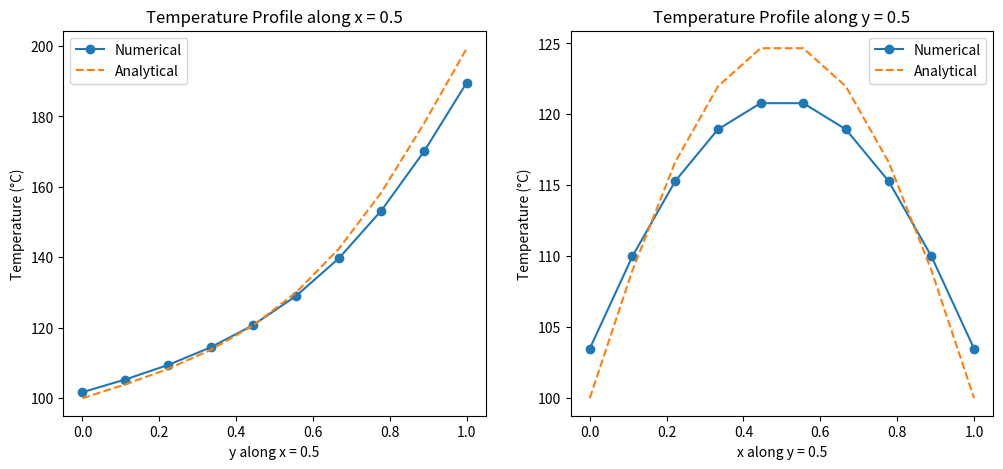
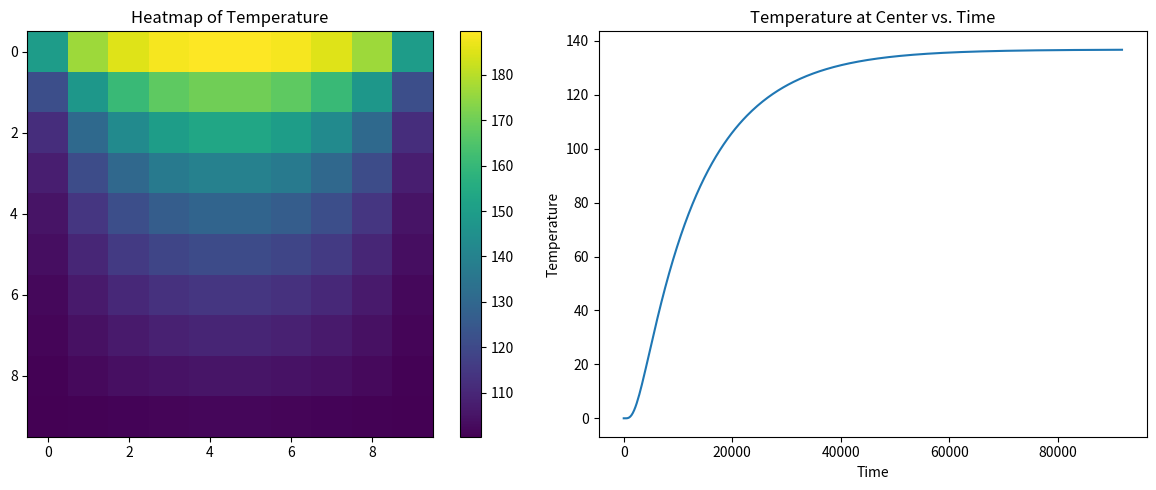

Write the Python code that produced these figures, in order.
import numpy as np
import matplotlib.pyplot as plt

# defining the parameters
T1 = 100
T2 = 200
T0 = 150
rho = 7750
cp = 500.0
k = 16.2
L = 1
W = 1
Nx = 10
Ny = 10
convergence_factor = 1e-3
alpha = k / (rho*cp)
max_iter = 10000

dx = L/Nx
dy = W/Ny
dt = (0.1 * dx**2)/alpha


# for analytical solution, taking infinity as 100 by default
def analytical_temperature(x, y, T1, T2, L, W, terms=50):
    T = T1 + (T2 - T1) * (2 / np.pi) * sum(
        [( (-1)**(n + 1) + 1 ) / n * np.sin(n * np.pi * x / L) * 
         np.sinh(n * np.pi * y / L) / np.sinh(n * np.pi * W / L)
        for n in range(1, terms + 1)]
    )
    return T

# defining the boundary conditions function
def boundary_condition(T_r, T_b):
    return (T_r + 2 * (T_b - T_r))

# defining BC function for T_n
def BCforArray(T1, T2, T_n):
    Nx = T_n.shape[1] - 2
    Ny = T_n.shape[0] - 2
    
    # changing y
    for i in range(0, Ny+1):
        # for left wall
        T_r = T_n[i, 1]
        T_n[i, 0] = boundary_condition(T_r, T1)
        
        # for right wall
        T_r = T_n[i, Nx]
        T_n[i, Nx+1] = boundary_condition(T_r, T1)

    for j in range(0, Nx+1):
        # for top wall
        T_r = T_n[1, j]
        T_n[0, j] = boundary_condition(T_r, T2)
        
        # for bottom wall
        T_r = T_n[Nx, j]
        T_n[Ny+1, j] = boundary_condition(T_r, T1)
    
    # returning the updated values of T_n
    return T_n



# creating arrays and initialising with zero value assuming m as n+1
T_n = np.zeros((Ny+2, Nx+2))
T_m = np.zeros((Ny+2, Nx+2))

# applying boundary conditions
T_n = BCforArray(T1, T2, T_n)


# defining time as needed to plot at center
time = 0
time_passed = []
T_center = []



# updating T_n+1
n = 0
while(n < max_iter):
    for i in range(1, Ny+1):
        for j in range(1, Nx+1):
            T_m[i, j] = (T_n[i, j] +
                         alpha * dt * (
                            (T_n[i+1, j] - 2*T_n[i, j] + T_n[i-1, j])/dy**2 +
                            (T_n[i, j+1] - 2*T_n[i, j] + T_n[i, j-1])/dx**2
                        ))
        T_m = BCforArray(T1, T2, T_m)
        
    Rms = 0
    for i in range(1, Ny):
        for j in range(1, Nx):
            Rms = Rms + (T_m[i, j] - T_n[i, j])**2
    
    Rms = (Rms/(Nx*Ny))**0.5
    T_n = T_m.copy()
    if Rms < convergence_factor:
        # print(T_m)
        print(f"Converged after {n}th iterations.")
        break
    else:
        print(f"No. of iterations: {n}")
        time_passed.append(n*dt)
        i_center = int(Ny/2 - 1)
        j_center = int(Nx/2 - 1)
        T_center.append(T_n[i_center, j_center])
        n = n+1

# defining temperature without fictious cell
T = np.zeros((Ny, Nx))
for i in range(0, Ny):
    for j in range(0, Nx):
        T[i, j] = T_m[i+1, j+1]




# comparing analytical and numerical result along x = 0.5
# numerical_T_x05 = T[:, int(Nx/2)] this value needed to be reversed as y=0 is not j = 0
# reversed value is given by below code
numerical_T_x05 = T[::-1, int(Nx/2)]
numerical_T_y05 = T[int(Ny/2), :]
y_values = np.linspace(0, W, len(numerical_T_x05))
x_values = np.linspace(0, L, len(numerical_T_y05))
analytical_T_x05 = [analytical_temperature(0.5, y, T1, T2, L, W, 100) for y in y_values]
analytical_T_y05 = [analytical_temperature(x, 0.5, T1, T2, L, W, 100) for x in x_values]

# Plot comparison along x=0.5
plt.figure(figsize=(12, 5))
plt.subplot(1, 2, 1)
plt.plot(y_values, numerical_T_x05, label="Numerical", marker="o")
plt.plot(y_values, analytical_T_x05, label="Analytical", linestyle="--")
plt.xlabel("y along x = 0.5")
plt.ylabel("Temperature (°C)")
plt.title("Temperature Profile along x = 0.5")
plt.legend()

# Plot comparison along y=0.5
plt.subplot(1, 2, 2)
plt.plot(x_values, numerical_T_y05, label="Numerical", marker="o")
plt.plot(x_values, analytical_T_y05, label="Analytical", linestyle="--")
plt.xlabel("x along y = 0.5")
plt.ylabel("Temperature (°C)")
plt.title("Temperature Profile along y = 0.5")
plt.legend()

# Plot the array as a heatmap
fig, (ax1, ax2) = plt.subplots(1, 2, figsize=(12, 5))

cax = ax1.imshow(T, cmap='viridis', interpolation='nearest')
fig.colorbar(cax, ax=ax1)  # Add colorbar to the heatmap
ax1.set_title("Heatmap of Temperature")

ax2.plot(time_passed, T_center)
ax2.set_title("Temperature at Center vs. Time")
ax2.set_xlabel("Time")
ax2.set_ylabel("Temperature")

plt.tight_layout()
plt.show()
